Run: headless pygame with SDL's dummy video driver; simulated clock (each Clock.tick advances the game by its frame time, no real sleeping); random seed 0; keys injected as events and as key.get_pressed() state; no mouse input.
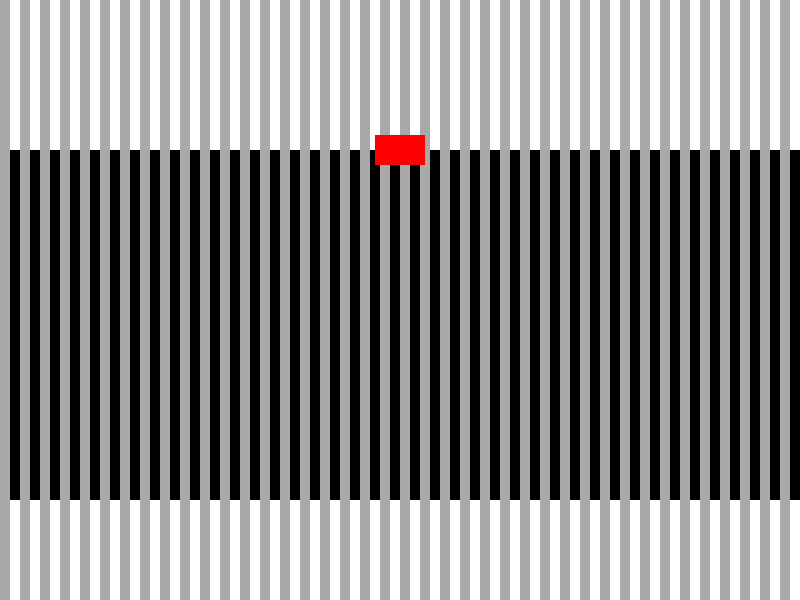
Frame 1 of 4 · flips 1–60 · no input
Frame 2 of 4 · flips 61–180 · tapped SPACE, RETURN · held RIGHT (→), D · screen unchanged from frame 1, image omitted
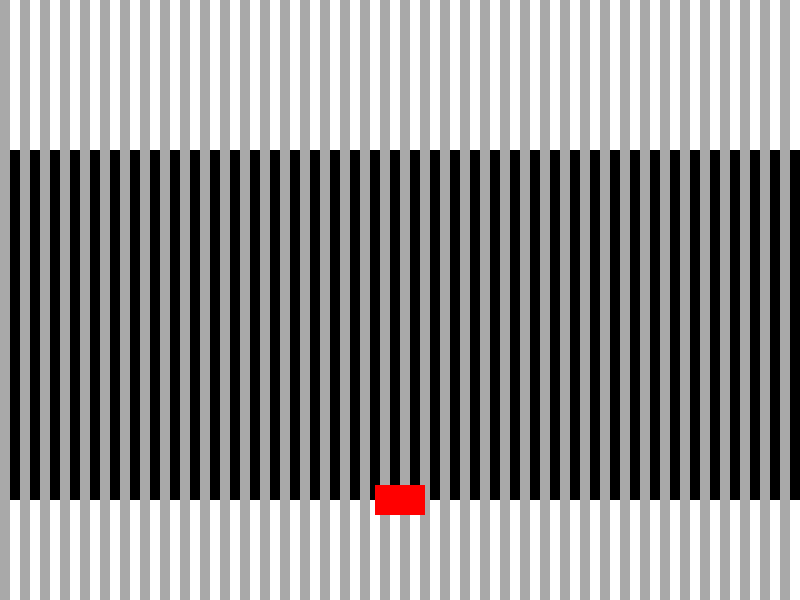
Frame 3 of 4 · flips 181–300 · held DOWN (↓), S
Frame 4 of 4 · flips 301–420 · held LEFT (←), A, UP (↑), W · screen same as frame 1, image omitted

The pygame program that drew these frames:

import pygame
import sys
import random

# Pygame başlat
pygame.init()

# Ekran boyutları
WIDTH, HEIGHT = 800, 600

# Renkler
WHITE = (255, 255, 255)
BLACK = (0, 0, 0)
RED = (255, 0, 0)
GRAY = (169, 169, 169)

# Araç boyutları
CAR_WIDTH, CAR_HEIGHT = 50, 30

# Şeritlerin ve çizgilerin boyutları ve konumları
LANE_WIDTH = 200
LANE1_Y = HEIGHT // 4
LANE2_Y = HEIGHT // 4 * 2
LINE_WIDTH = 10

# Aracın başlangıç pozisyonu ve hızı
car_x = WIDTH // 2 - CAR_WIDTH // 2
car_y = LANE1_Y - CAR_HEIGHT // 2
car_speed = 5

# Yeni bir ekran oluştur
screen = pygame.display.set_mode((WIDTH, HEIGHT))
pygame.display.set_caption("Lane Changing Environment")

clock = pygame.time.Clock()

def draw_environment():
    screen.fill(WHITE)

    # Şeritleri ve çizgileri çiz
    pygame.draw.rect(screen, BLACK, (0, LANE1_Y, WIDTH, LANE_WIDTH))
    pygame.draw.rect(screen, BLACK, (0, LANE2_Y, WIDTH, LANE_WIDTH))

    for i in range(0, WIDTH, LINE_WIDTH * 2):
        pygame.draw.rect(screen, GRAY, (i, 0, LINE_WIDTH, HEIGHT))

    # Araçyı çiz
    pygame.draw.rect(screen, RED, (car_x, car_y, CAR_WIDTH, CAR_HEIGHT))

    pygame.display.flip()

# Ana oyun döngüsü
while True:
    for event in pygame.event.get():
        if event.type == pygame.QUIT:
            pygame.quit()
            sys.exit()

    keys = pygame.key.get_pressed()

    # Şerit değiştirme kontrolü
    if keys[pygame.K_UP] and car_y > LANE1_Y - CAR_HEIGHT // 2:
        car_y -= car_speed
    elif keys[pygame.K_DOWN] and car_y < LANE2_Y + LANE_WIDTH - CAR_HEIGHT // 2:
        car_y += car_speed

    draw_environment()

    clock.tick(30)
